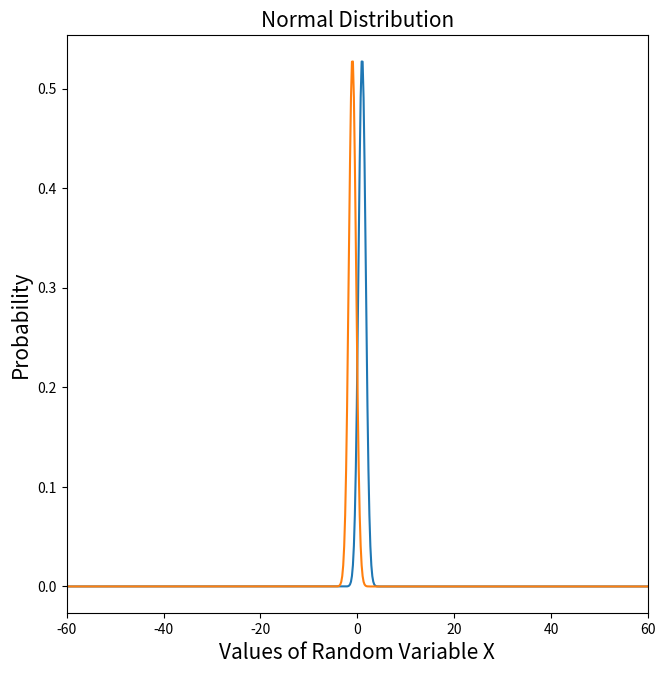

Reproduce this figure in Python.

import numpy as np
import matplotlib.pyplot as plt
from scipy import stats 

# Create a normal distribution with mean as 5 and standard deviation as 10
#
mu = 1
std = 0.75
snd = stats.norm(mu, std)
#
# Generate 1000 random values between -100, 100
#
x = np.linspace(-100, 100, 1000)
#
# Plot the standard normal distribution for different values of random variable
# falling in the range -100, 100
#
snd1=stats.norm(-1,0.75)
plt.figure(figsize=(7.5,7.5))
plt.plot(x, snd.pdf(x))
plt.plot(x, snd1.pdf(x))
plt.xlim(-60, 60)
plt.title('Normal Distribution', fontsize='15')
plt.xlabel('Values of Random Variable X', fontsize='15')
plt.ylabel('Probability', fontsize='15')
plt.show()